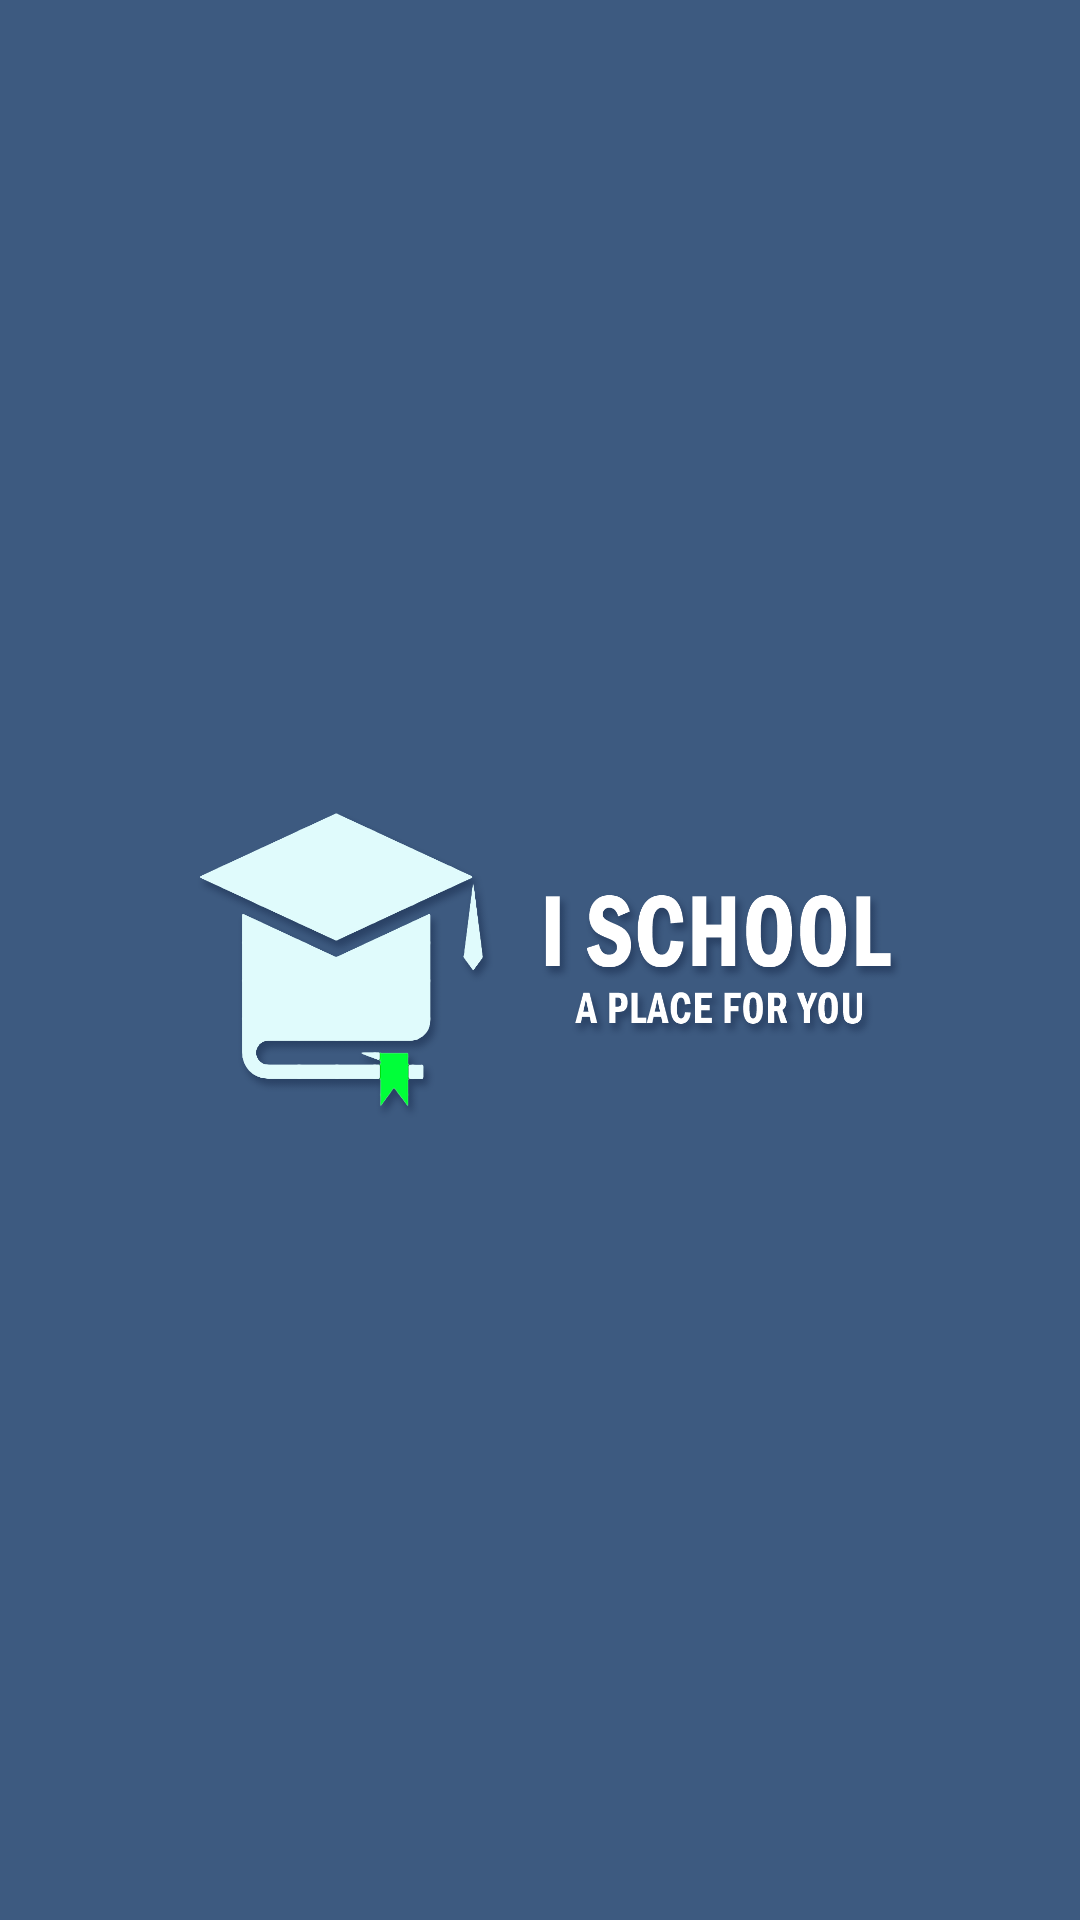

Reconstruct the res/layout file that produces this screen, plus the resources it refers to.
<!-- AndroidManifest.xml: activity theme Theme.I_School.NoActionBar -->
<!-- res/layout/activity_main.xml -->
<?xml version="1.0" encoding="utf-8"?>
<LinearLayout xmlns:android="http://schemas.android.com/apk/res/android"
    xmlns:app="http://schemas.android.com/apk/res-auto"
    xmlns:tools="http://schemas.android.com/tools"
    android:layout_width="match_parent"
    android:layout_height="match_parent"
    android:background="@color/pblue"
    android:gravity="center"
    tools:context=".MainActivity">

    <ImageView
        android:id="@+id/mainLogo"
        android:layout_width="276dp"
        android:layout_height="257dp"
        android:layout_gravity="center"
        android:contentDescription="@string/Logo_img"
        android:outlineAmbientShadowColor="@color/black"
        android:src="@drawable/logopng" />




</LinearLayout>
<!-- resources referenced by this layout -->
<resources>
  <color name="black">#FF000000</color>
  <color name="pblue">#3d5a80</color>
  <!-- drawable logopng: png bitmap (drawable, 104584 bytes) -->
  <string name="Logo_img">Logo PNG</string>
  <style name="Theme.I_School.NoActionBar">
          <item name="windowActionBar">false</item>
          <item name="windowNoTitle">true</item>
      </style>
</resources>
